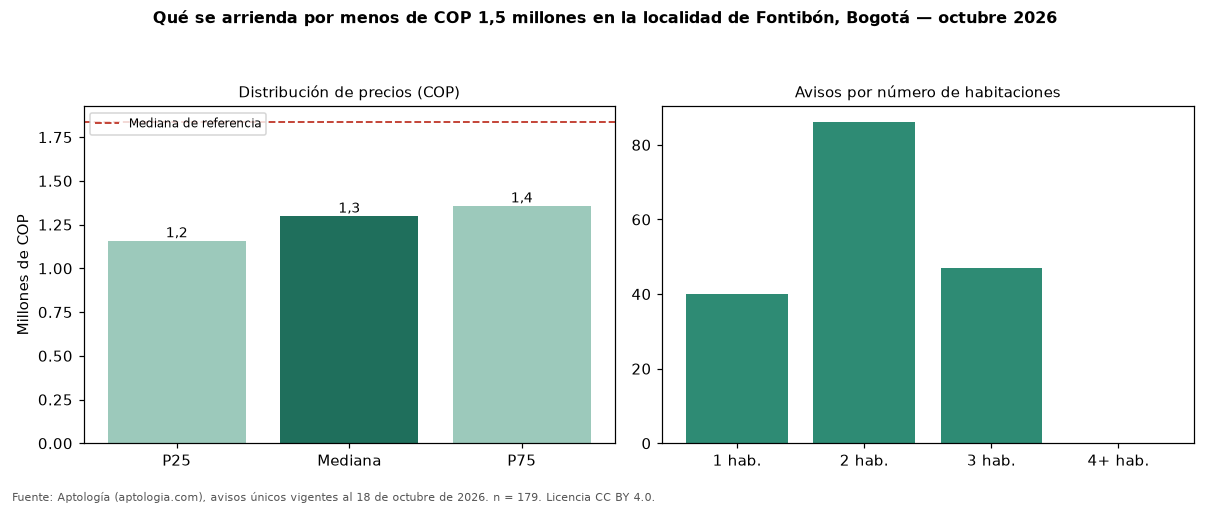

The file beside this chart, header and first rows:
seccion, metrica, valor_cop, n
precio, p25, 1159000, 179
precio, mediana, 1300000, 179
precio, p75, 1358134, 179
cop_por_m2, p25, 25776, 179
cop_por_m2, mediana, 29348, 179
cop_por_m2, p75, 35484, 179
area, area_mediana_m2, 43.0, 179
habitaciones, 1, 1350000, 40
habitaciones, 2, 1300000, 86
habitaciones, 3, 1250000, 47
administracion, mediana, 171950, 68
estrato, moda, 3, 
parqueadero, porcentaje_con_parqueadero, 14.5, 179
referencia, mediana_referencia, 1833850, 736
referencia, mediana_cop_por_m2_referencia, 41176, 736
